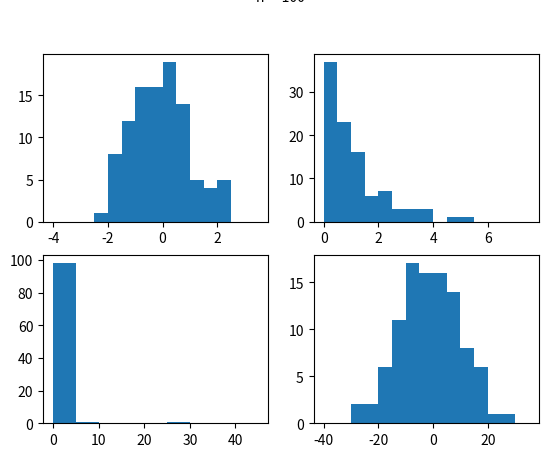

Reproduce this figure in Python. (Note: this script raises an exception after producing the figure.)
# -*- coding: utf-8 -*-
"""
Created on Wed Nov 29 09:12:14 2017

@author: Inspiron
"""

import numpy as np
import matplotlib.pyplot as plt
import matplotlib.animation as animation
import os
#%%
#%matplotlib 

n = 1000
fig, [[ax1, ax2],[ax3,ax4]] = plt.subplots(2,2)
fig.set_facecolor("w")

x1 = np.random.randn(n)
x2 = np.random.standard_gamma(1,size = n)
x3 = np.random.lognormal(mean = 0.0, sigma = 1.0, size = n )
x4 = np.random.normal(loc = 0.0, scale = 10, size = n)
k = 30
def update1(curr):
    if curr > k:        
        a.event_source.stop()
       
   
    
    ax1.cla()
    ax2.cla()
    ax3.cla()
    ax4.cla()
    i = (100 + 30*curr)
    bins1 = np.arange(-4, 4, 0.5)
    ax1.hist(x1[: i], bins = bins1 )  
    #ax2.ylim(0,300)
    ax2.annotate('n  = {}'.format(i),xycoords='figure fraction', xy = (0.4,0.95))
    bins2 = np.arange(0,8, 0.5)
    ax2.hist(x2[: i], bins = bins2 )
    bins3 = np.arange(0,50,5)
    ax3.hist(x3[: i], bins = bins3 )
    bins4 = np.arange(-40,40,5)
    ax4.hist(x4[: i], bins=bins4 )
    
a = animation.FuncAnimation(fig,update1,interval = 100, frames = np.arange(31), blit = True)    

 #%%
plt.rcParams['animation.ffmpeg_path'] = "d:\\Luna\\python\\ffmpeg\\bin\\ffmpeg.exe"
#plt.rcParams['animation.ffmpeg_path'] = 'ffmpeg'
FFwriter = animation.FFMpegWriter()
os.chdir("d:\\Luna\\python\\coursera\\michigan\\")
a.save("assign3.avi",writer = FFwriter)
#%%

n = 100
x = np.random.randn(n)

# create the function that will do the plotting, where curr is the current frame
def update(curr):
    # check if animation is at the last frame, and if so, stop the animation a
    if curr == n: 
        a.event_source.stop()
    plt.cla()
    bins = np.arange(-4, 4, 0.5)
    plt.hist(x[:curr], bins=bins)
    plt.axis([-4,4,0,30])
    plt.gca().set_title('Sampling the Normal Distribution')
    plt.gca().set_ylabel('Frequency')
    plt.gca().set_xlabel('Value')
    plt.annotate('n = {}'.format(curr), [3,27])
    
fig = plt.figure()
a = animation.FuncAnimation(fig, update, interval=100)    